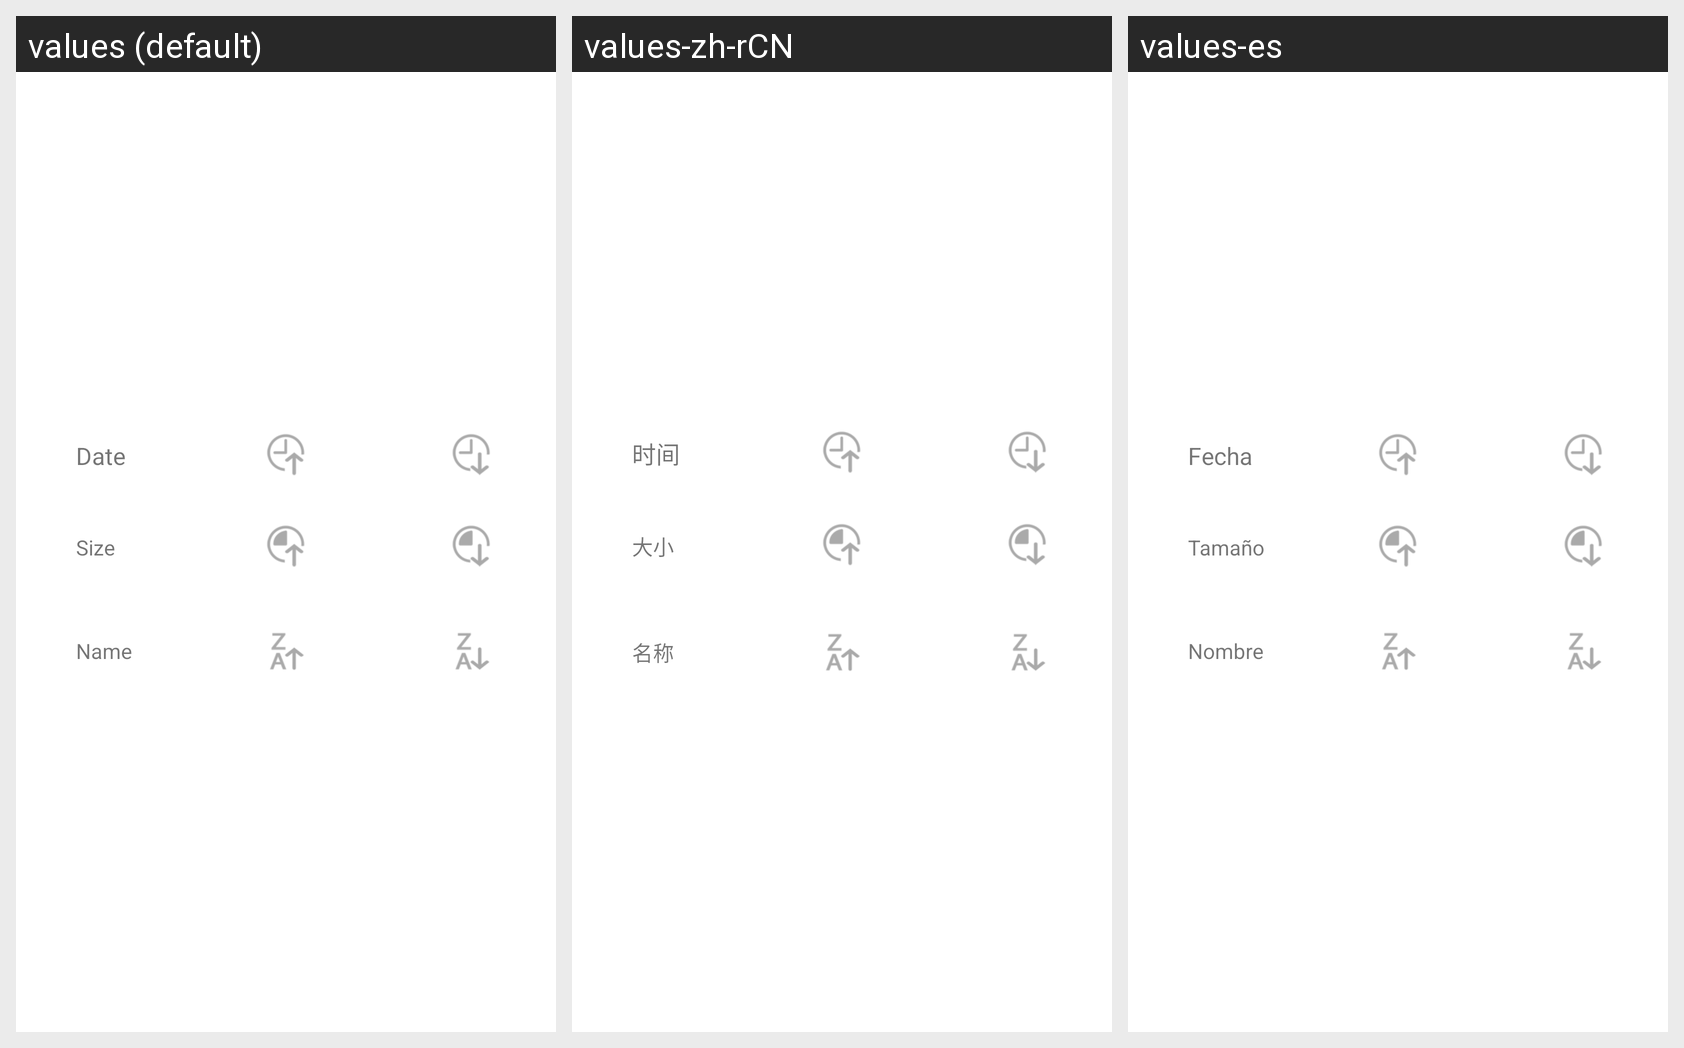

Translations of the strings shown on this Android screen, per locale in the grid:
Android screen res/layout/dialog_sort.xml rendered under 3 locales, left to right: values (default), values-zh-rCN, values-es. Device: Nexus 5 (rendered at 1080×1920; each locale shown at half size, 540×960, under a caption strip naming it); theme Theme.MaterialComponents.DayNight.NoActionBar.
Strings drawn on this screen, with the default value and each locale's value (text and hints the layout hard-codes, and strings that could not be matched under every locale, appear in the picture but are not listed):

DM_File_Sort_By_Date
  values: Date
  values-zh-rCN: 时间
  values-es: Fecha

DM_File_Sort_By_Size
  values: Size
  values-zh-rCN: 大小
  values-es: Tamaño

DM_File_Sort_By_Name
  values: Name
  values-zh-rCN: 名称
  values-es: Nombre
